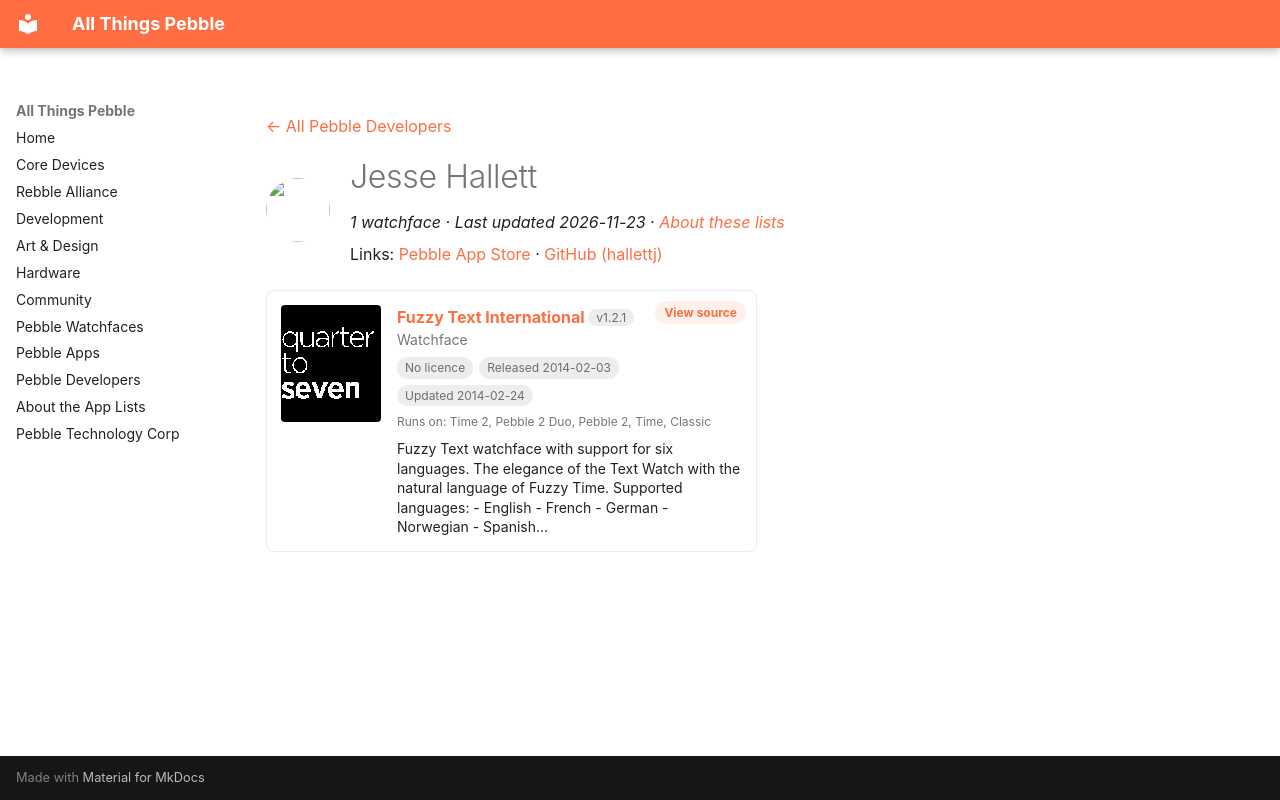

repository: saltedlolly/all-things-pebble · page: developers/jesse-hallett.html · generator: mkdocs

---
title: "Jesse Hallett"
hide:
  - toc
---

<!-- Generated by scripts/update_app_directory.py: do not edit by hand -->
[← All Pebble Developers](../developers.md)

<div class="dev-header" markdown>
<img class="dev-avatar" src="https://github.com/hallettj.png?size=128" alt="" width="64" height="64" loading="lazy" onerror="this.remove()">
<div class="dev-intro" markdown>

# Jesse Hallett

*1 watchface · Last updated 2026-11-23 · [About these lists](../about-app-lists.md)*

Links: [Pebble App Store](https://apps.repebble.com/apps/dev/jesse-hallett_52ef620628230698d9000026) · [GitHub (hallettj)](https://github.com/hallettj)

</div>
</div>

<div class="app-grid dev-apps" data-search-exclude>
<div class="app-card" data-type="watchface" data-title="fuzzy text international" data-released="2014-02-03" data-updated="2014-02-24">
<a class="app-shot" href="https://apps.repebble.com/52ef7ab0c503c88bdf00001a" data-search-exclude><img src="../images/apps/52ef7ab0c503c88bdf00001a.png" alt="Fuzzy Text International" loading="lazy"></a>
<div class="app-info">
<h2 class="app-name" id="app-52ef7ab0c503c88bdf00001a"><a href="https://apps.repebble.com/52ef7ab0c503c88bdf00001a">Fuzzy Text International</a> <span class="app-version" title="Latest version" data-search-exclude>v1.2.1</span></h2>
<a class="app-source" href="https://github.com/hallettj/Fuzzy-Text-International" title="Source code" data-search-exclude>View source</a>
<div class="app-dev">Watchface</div>
<div class="app-tags" data-search-exclude><span class="app-licence app-licence--none" title="Licence">No licence</span> <span title="First published in the app store">Released 2014-02-03</span> <span title="Latest release in the app store">Updated 2014-02-24</span></div>
<div class="app-watches" title="Supported watches" data-search-exclude>Runs on: Time 2, Pebble 2 Duo, Pebble 2, Time, Classic</div>
<p class="app-desc">Fuzzy Text watchface with support for six languages. The elegance of the Text Watch with the natural language of Fuzzy Time. Supported languages: - English - French - German - Norwegian - Spanish…</p>
</div>
</div>
</div>
